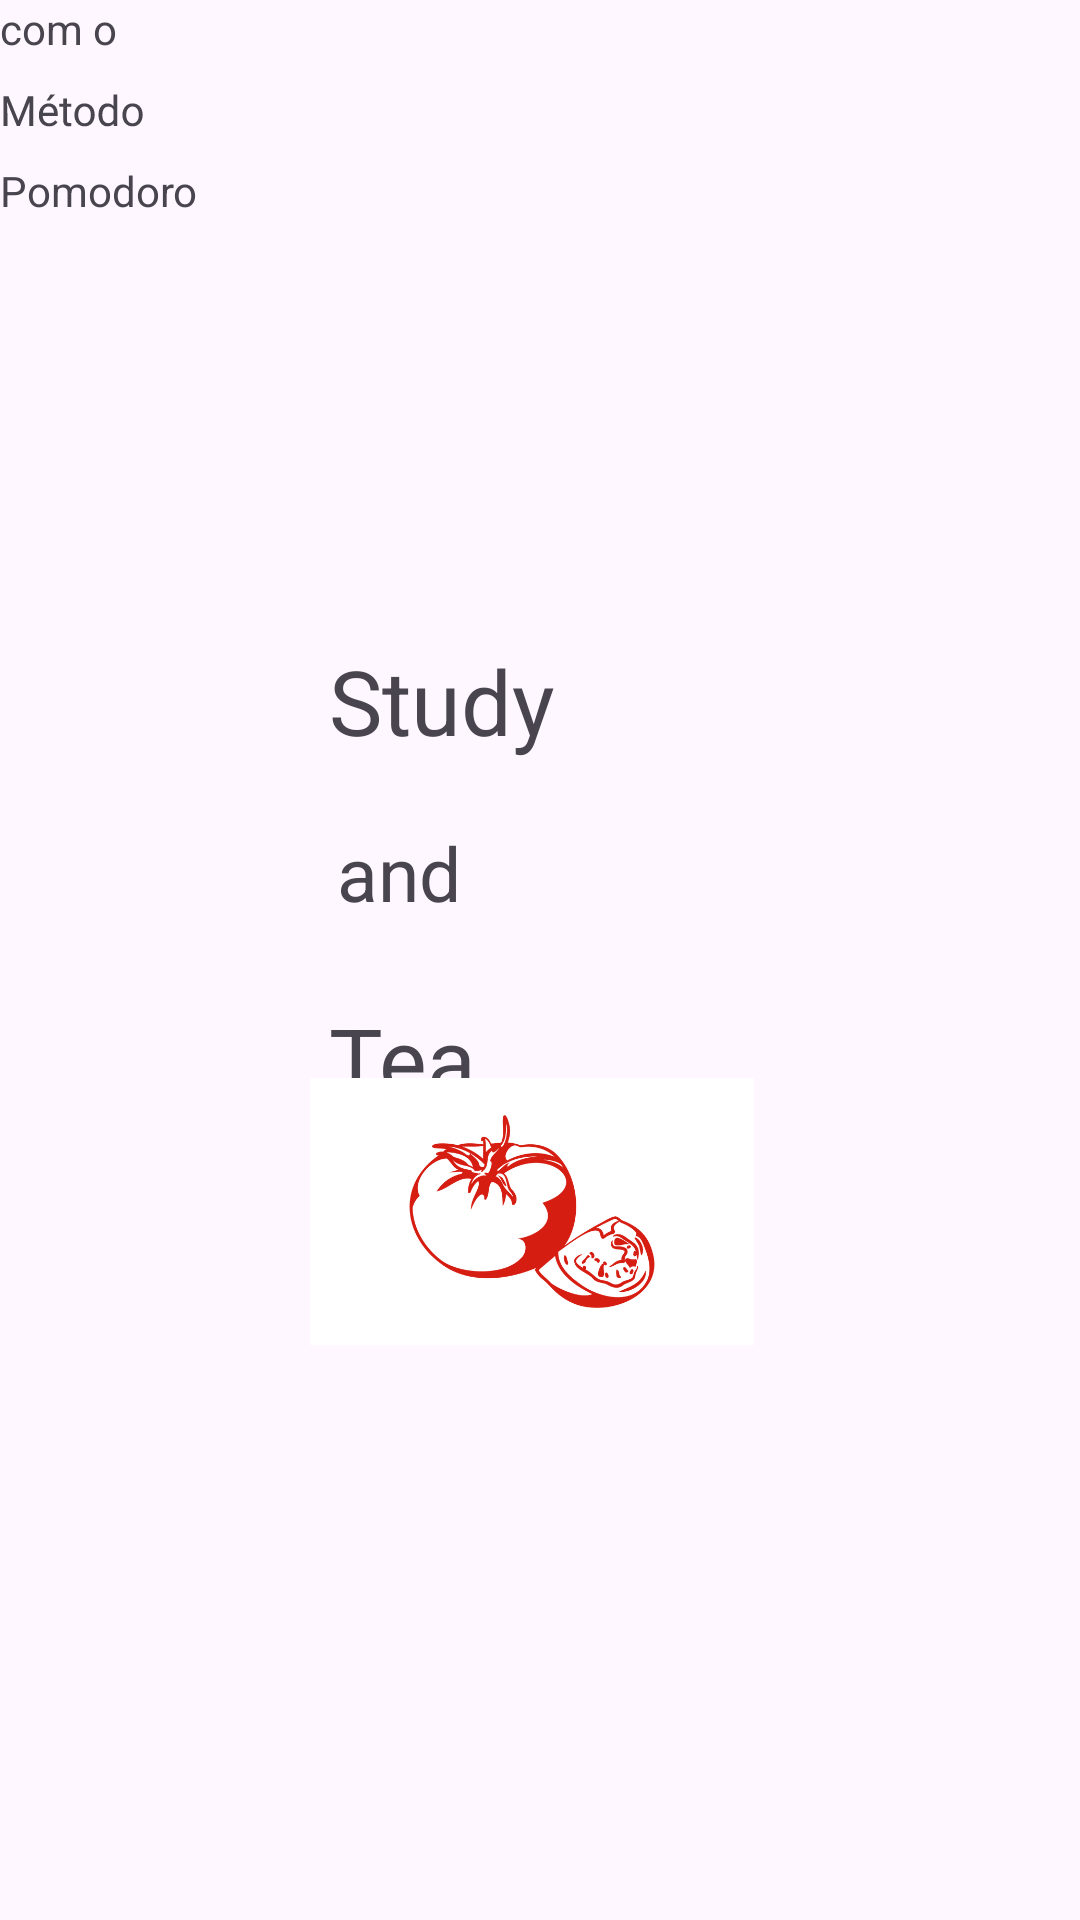

Layout XML and referenced resources for this Android screen:
<!-- AndroidManifest.xml: application theme Theme.StudyandTea -->
<!-- res/layout/activity_main.xml -->
<?xml version="1.0" encoding="utf-8"?>
<androidx.constraintlayout.widget.ConstraintLayout xmlns:android="http://schemas.android.com/apk/res/android"
    xmlns:app="http://schemas.android.com/apk/res-auto"
    xmlns:tools="http://schemas.android.com/tools"
    android:layout_width="match_parent"
    android:layout_height="match_parent"
    tools:context=".MainActivity">

    <TextView
        android:id="@+id/titulo"
        android:layout_width="wrap_content"
        android:layout_height="wrap_content"
        android:text="Study "
        android:textSize="30dp"
        app:layout_constraintBottom_toBottomOf="parent"
        app:layout_constraintEnd_toEndOf="parent"
        app:layout_constraintHorizontal_bias="0.396"
        app:layout_constraintStart_toStartOf="parent"
        app:layout_constraintTop_toTopOf="parent"
        app:layout_constraintVertical_bias="0.356" />

    <TextView
        android:id="@+id/textView3"
        android:layout_width="wrap_content"
        android:layout_height="wrap_content"
        android:layout_marginTop="25dp"
        android:text="Tea"
        android:textSize="30dp"
        app:layout_constraintBottom_toBottomOf="parent"
        app:layout_constraintEnd_toEndOf="parent"
        app:layout_constraintHorizontal_bias="0.353"
        app:layout_constraintStart_toStartOf="parent"
        app:layout_constraintTop_toBottomOf="@+id/and"
        app:layout_constraintVertical_bias="0.0" />

    <TextView
        android:id="@+id/and"
        android:layout_width="wrap_content"
        android:layout_height="wrap_content"
        android:text="and"
        android:textSize="25dp"
        app:layout_constraintBottom_toBottomOf="parent"
        app:layout_constraintEnd_toEndOf="parent"
        app:layout_constraintHorizontal_bias="0.352"
        app:layout_constraintStart_toStartOf="parent"
        app:layout_constraintTop_toBottomOf="@+id/titulo"
        app:layout_constraintVertical_bias="0.058" />

    <TextView
        android:id="@+id/textView5"
        android:layout_width="wrap_content"
        android:layout_height="wrap_content"
        android:text="com o"
        tools:layout_editor_absoluteX="237dp"
        tools:layout_editor_absoluteY="335dp" />

    <TextView
        android:id="@+id/textView6"
        android:layout_width="wrap_content"
        android:layout_height="wrap_content"
        android:layout_marginTop="8dp"
        android:rotationX="-2"
        android:text="Método"
        app:layout_constraintTop_toBottomOf="@+id/textView5"
        tools:layout_editor_absoluteX="228dp" />

    <TextView
        android:id="@+id/textView4"
        android:layout_width="wrap_content"
        android:layout_height="wrap_content"
        android:layout_marginBottom="4dp"
        android:text="Estude"
        app:layout_constraintBottom_toTopOf="@+id/textView5"
        tools:layout_editor_absoluteX="233dp" />

    <TextView
        android:id="@+id/textView7"
        android:layout_width="wrap_content"
        android:layout_height="wrap_content"
        android:layout_marginTop="8dp"
        android:text="Pomodoro"
        app:layout_constraintTop_toBottomOf="@+id/textView6"
        tools:layout_editor_absoluteX="210dp" />

    <ImageView
        android:id="@+id/imageView"
        android:layout_width="148dp"
        android:layout_height="89dp"
        android:background="#FFFFFF"
        app:layout_constraintBottom_toBottomOf="parent"
        app:layout_constraintEnd_toEndOf="parent"
        app:layout_constraintHorizontal_bias="0.488"
        app:layout_constraintStart_toStartOf="parent"
        app:layout_constraintTop_toTopOf="parent"
        app:layout_constraintVertical_bias="0.652"
        app:srcCompat="@drawable/tomato_high_contrast_food_e55574" />

</androidx.constraintlayout.widget.ConstraintLayout>
<!-- resources referenced by this layout -->
<resources>
  <!-- drawable tomato_high_contrast_food_e55574: webp bitmap (drawable, 57586 bytes) -->
  <style name="Theme.StudyandTea" parent="Base.Theme.StudyandTea" />
  <style name="Base.Theme.StudyandTea" parent="Theme.Material3.DayNight.NoActionBar">
          
          
      </style>
</resources>
